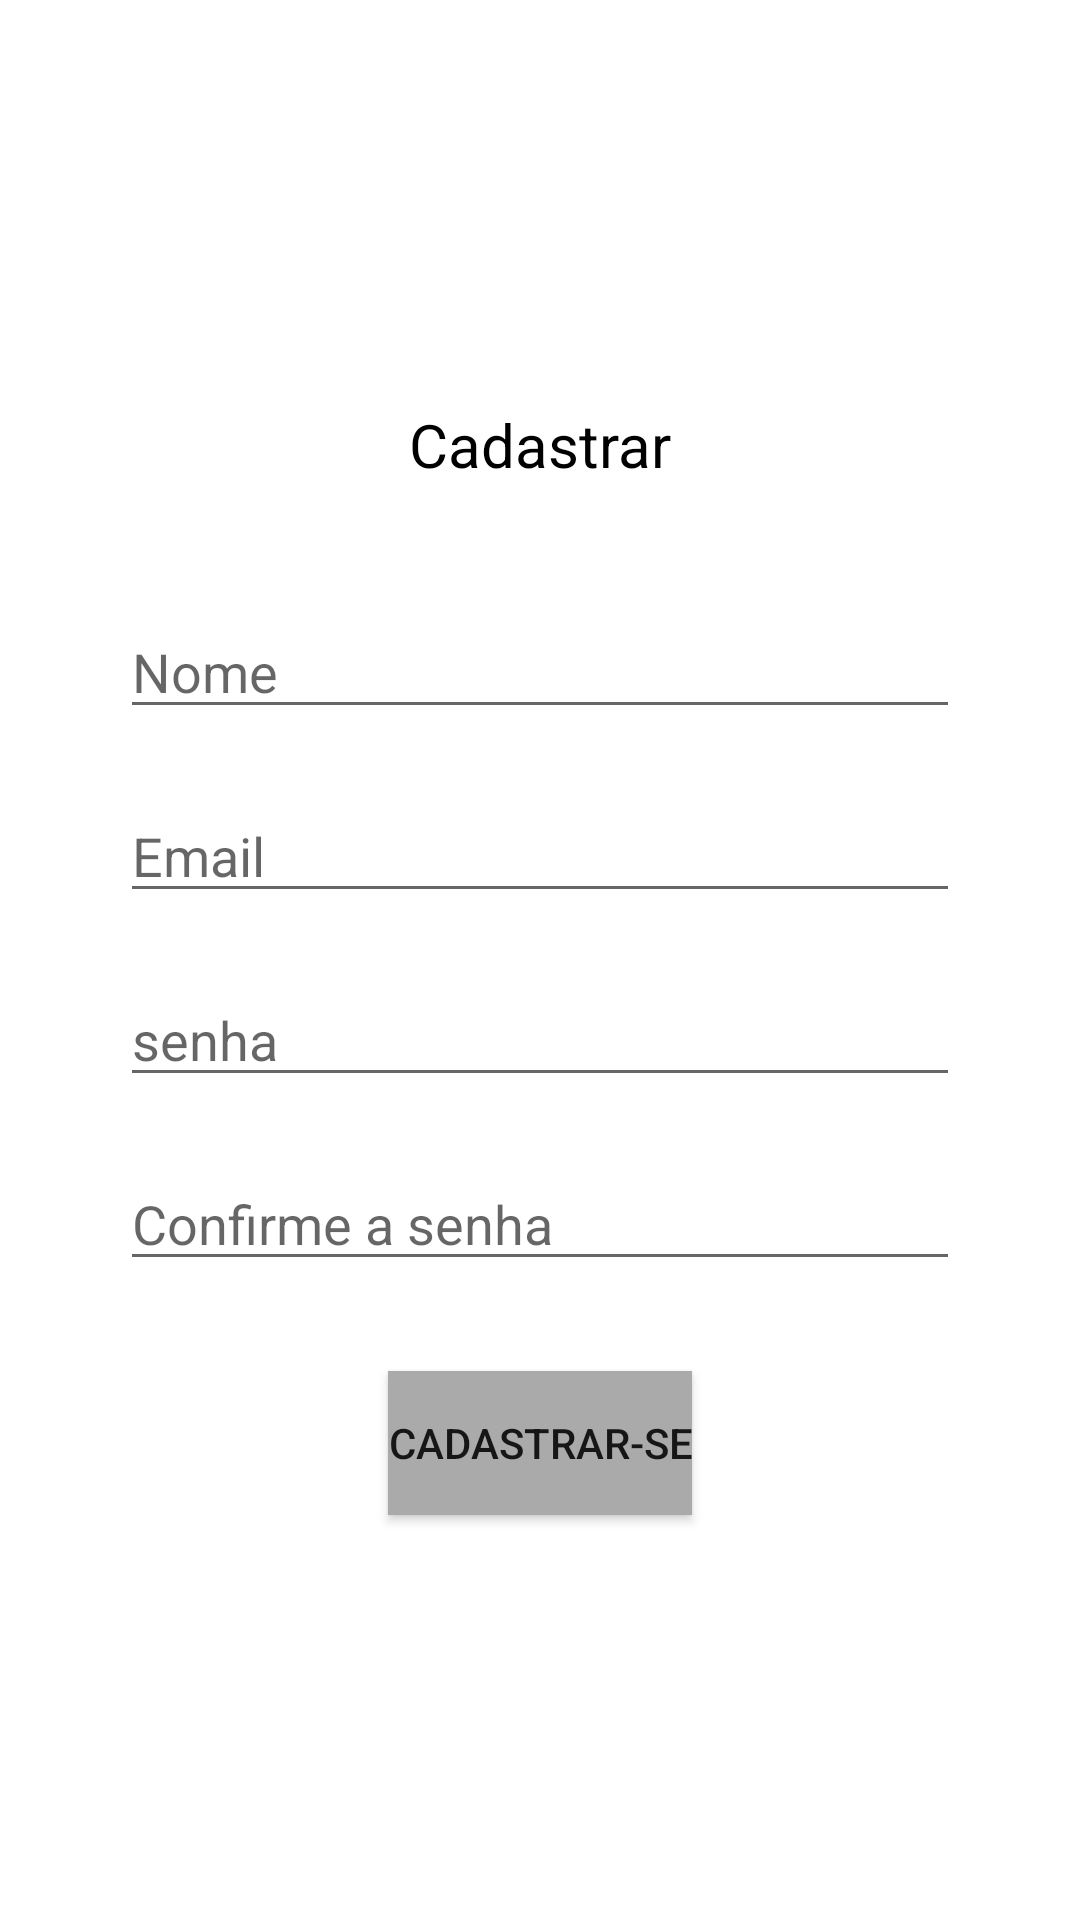

Reconstruct the res/layout file that produces this screen, plus the resources it refers to.
<!-- AndroidManifest.xml: application theme Theme.Codenfood -->
<!-- res/layout/activity_cadastar.xml -->
<?xml version="1.0" encoding="utf-8"?>
<LinearLayout xmlns:android="http://schemas.android.com/apk/res/android"
    xmlns:app="http://schemas.android.com/apk/res-auto"
    xmlns:tools="http://schemas.android.com/tools"
    android:layout_width="match_parent"
    android:layout_height="match_parent"
    tools:context=".Cadastar_Activity"
    android:orientation="vertical"
    android:gravity="center">
    <TextView
        android:layout_width="wrap_content"
        android:layout_height="wrap_content"
        android:text="Cadastrar"
        android:textColor="@color/black"
        android:textSize="20sp"
        android:layout_marginBottom="20dp"/>
    <EditText
        android:id="@+id/et_nome"
        android:layout_width="match_parent"
        android:layout_height="wrap_content"
        android:layout_marginStart="40dp"
        android:layout_marginEnd="40dp"
        android:layout_marginTop="20dp"
        android:hint="Nome"/>
    <EditText
        android:id="@+id/et_email_cadastrar"
        android:layout_width="match_parent"
        android:layout_height="wrap_content"
        android:layout_marginStart="40dp"
        android:layout_marginEnd="40dp"
        android:layout_marginTop="20dp"
        android:hint="Email"/>
    <EditText
        android:id="@+id/et_senha_cadastrar"
        android:layout_width="match_parent"
        android:layout_height="wrap_content"
        android:layout_marginStart="40dp"
        android:layout_marginEnd="40dp"
        android:layout_marginTop="20dp"
        android:inputType="textPassword"
        android:hint="senha"/>
    <EditText
        android:id="@+id/et_confirmar_senha"
        android:layout_width="match_parent"
        android:layout_height="wrap_content"
        android:layout_marginStart="40dp"
        android:layout_marginEnd="40dp"
        android:layout_marginTop="20dp"
        android:hint="Confirme a senha"
        android:inputType="textPassword"
        android:layout_marginBottom="30dp"/>
    <Button
        android:id="@+id/btn_cadastrar"
        android:layout_width="wrap_content"
        android:layout_height="wrap_content"
        android:text="Cadastrar-se"
        android:background="@android:color/darker_gray"/>
</LinearLayout>
<!-- resources referenced by this layout -->
<resources>
  <style name="Theme.Codenfood" parent="Theme.MaterialComponents.DayNight.NoActionBar">
          
          <item name="colorPrimary">@color/purple_500</item>
          <item name="colorPrimaryVariant">@color/purple_700</item>
          <item name="colorOnPrimary">@color/white</item>
          
          <item name="colorSecondary">@color/teal_200</item>
          <item name="colorSecondaryVariant">@color/teal_700</item>
          <item name="colorOnSecondary">@color/black</item>
          
          <item name="android:statusBarColor" tools:targetApi="l">?attr/colorPrimaryVariant</item>
          
      </style>
  <!-- not gathered from this repository: default colours our renderer supplied (Android Studio template values) -->
  <color name="purple_500">#FF6200EE</color>
  <color name="purple_700">#FF3700B3</color>
  <color name="teal_200">#FF03DAC5</color>
  <color name="teal_700">#FF018786</color>
  <color name="black">#FF000000</color>
  <color name="white">#FFFFFFFF</color>
</resources>
